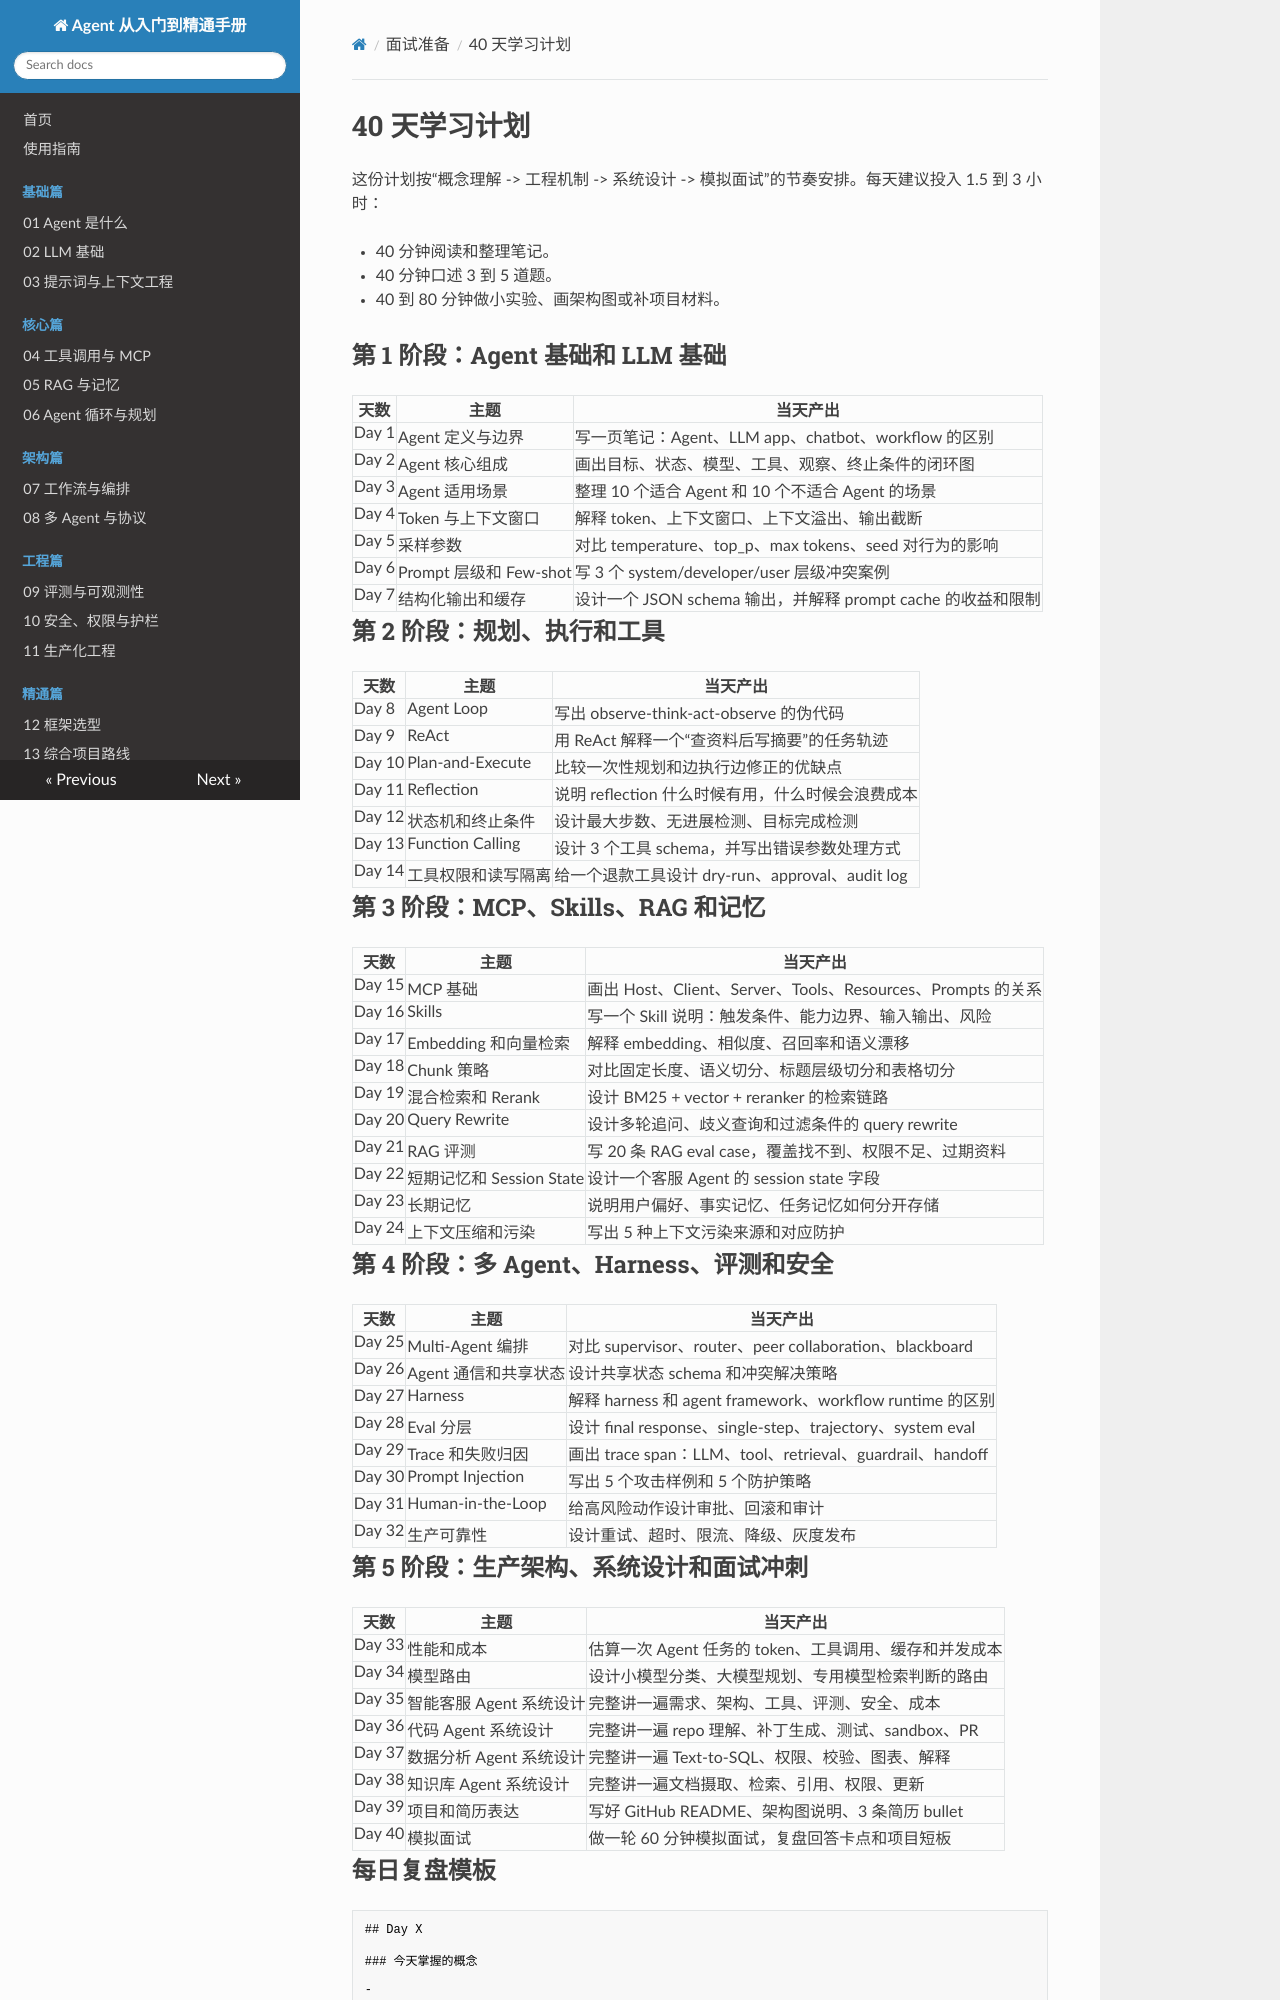

repository: SimonShuXY/Interfiew_question · page: interview-prep/01-40-day-plan/index.html · generator: mkdocs

# 40 天学习计划

这份计划按“概念理解 -> 工程机制 -> 系统设计 -> 模拟面试”的节奏安排。每天建议投入 1.5 到 3 小时：

- 40 分钟阅读和整理笔记。
- 40 分钟口述 3 到 5 道题。
- 40 到 80 分钟做小实验、画架构图或补项目材料。

## 第 1 阶段：Agent 基础和 LLM 基础

| 天数 | 主题 | 当天产出 |
| --- | --- | --- |
| Day 1 | Agent 定义与边界 | 写一页笔记：Agent、LLM app、chatbot、workflow 的区别 |
| Day 2 | Agent 核心组成 | 画出目标、状态、模型、工具、观察、终止条件的闭环图 |
| Day 3 | Agent 适用场景 | 整理 10 个适合 Agent 和 10 个不适合 Agent 的场景 |
| Day 4 | Token 与上下文窗口 | 解释 token、上下文窗口、上下文溢出、输出截断 |
| Day 5 | 采样参数 | 对比 temperature、top_p、max tokens、seed 对行为的影响 |
| Day 6 | Prompt 层级和 Few-shot | 写 3 个 system/developer/user 层级冲突案例 |
| Day 7 | 结构化输出和缓存 | 设计一个 JSON schema 输出，并解释 prompt cache 的收益和限制 |

## 第 2 阶段：规划、执行和工具

| 天数 | 主题 | 当天产出 |
| --- | --- | --- |
| Day 8 | Agent Loop | 写出 observe-think-act-observe 的伪代码 |
| Day 9 | ReAct | 用 ReAct 解释一个“查资料后写摘要”的任务轨迹 |
| Day 10 | Plan-and-Execute | 比较一次性规划和边执行边修正的优缺点 |
| Day 11 | Reflection | 说明 reflection 什么时候有用，什么时候会浪费成本 |
| Day 12 | 状态机和终止条件 | 设计最大步数、无进展检测、目标完成检测 |
| Day 13 | Function Calling | 设计 3 个工具 schema，并写出错误参数处理方式 |
| Day 14 | 工具权限和读写隔离 | 给一个退款工具设计 dry-run、approval、audit log |

## 第 3 阶段：MCP、Skills、RAG 和记忆

| 天数 | 主题 | 当天产出 |
| --- | --- | --- |
| Day 15 | MCP 基础 | 画出 Host、Client、Server、Tools、Resources、Prompts 的关系 |
| Day 16 | Skills | 写一个 Skill 说明：触发条件、能力边界、输入输出、风险 |
| Day 17 | Embedding 和向量检索 | 解释 embedding、相似度、召回率和语义漂移 |
| Day 18 | Chunk 策略 | 对比固定长度、语义切分、标题层级切分和表格切分 |
| Day 19 | 混合检索和 Rerank | 设计 BM25 + vector + reranker 的检索链路 |
| Day 20 | Query Rewrite | 设计多轮追问、歧义查询和过滤条件的 query rewrite |
| Day 21 | RAG 评测 | 写 20 条 RAG eval case，覆盖找不到、权限不足、过期资料 |
| Day 22 | 短期记忆和 Session State | 设计一个客服 Agent 的 session state 字段 |
| Day 23 | 长期记忆 | 说明用户偏好、事实记忆、任务记忆如何分开存储 |
| Day 24 | 上下文压缩和污染 | 写出 5 种上下文污染来源和对应防护 |
